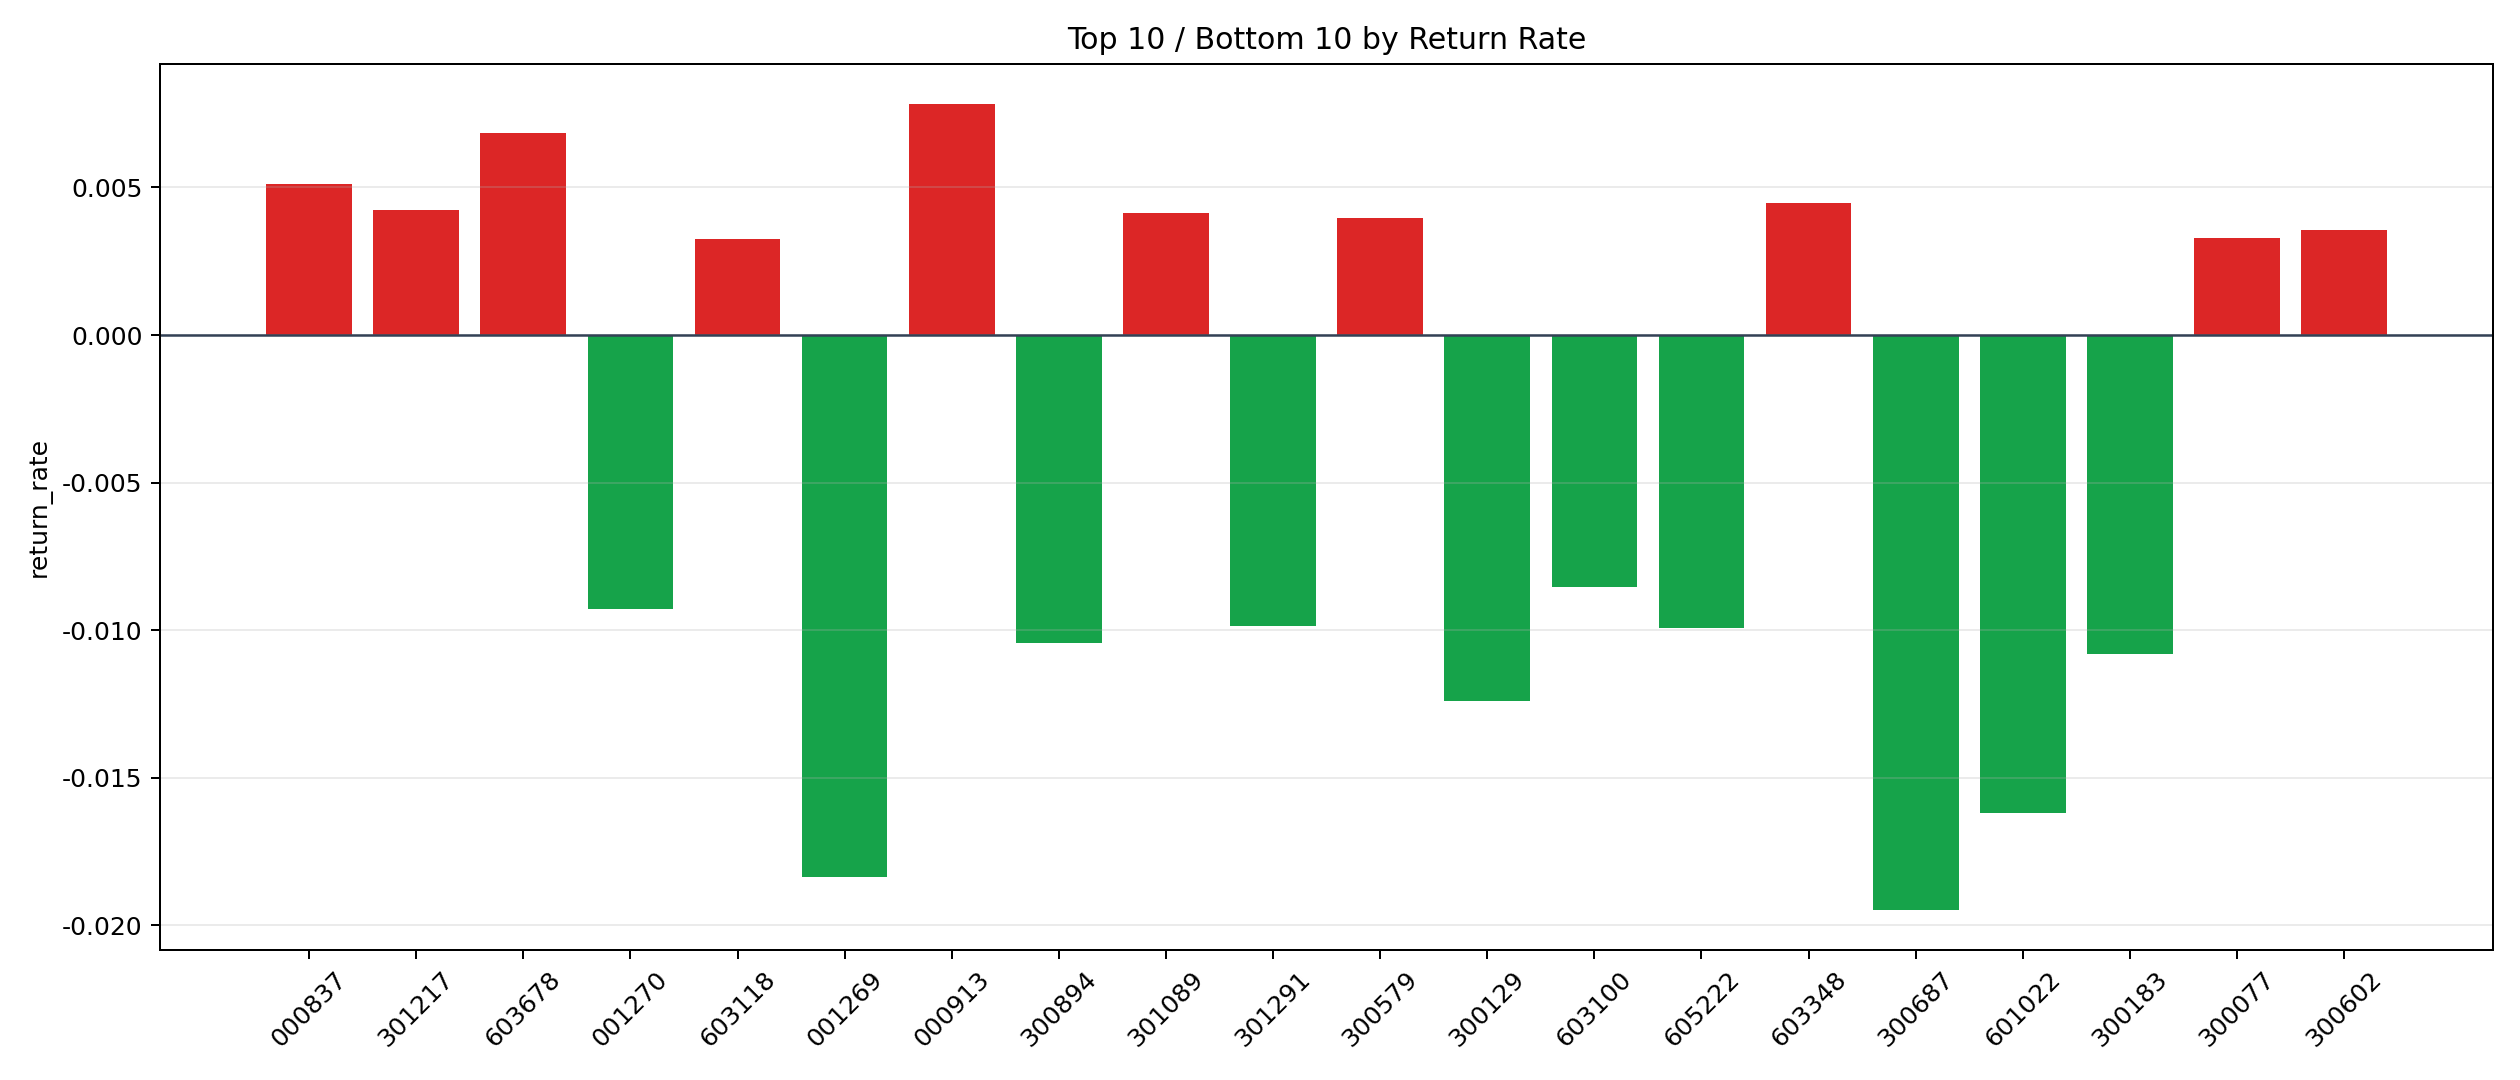

Values plotted in this chart, from the file beside it:
symbol, n_trades, total_pnl, total_entry_notional, return_rate
000913, 6, 759.9, 97004, 0.007833
603678, 5, 659.4, 96406, 0.00684
000837, 5, 415.1, 81252, 0.005108
603348, 4, 284.1, 63649, 0.004464
301217, 45, 3494, 826476, 0.004228
301089, 2, 151.6, 36730, 0.004129
300579, 46, 3160, 797147, 0.003964
300602, 10, 587.5, 165730, 0.003545
300077, 102, 6593, 2000541, 0.003296
603118, 10, 571, 175621, 0.003251
300887, 6, 289.4, 99562, 0.002907
002913, 11, 590.9, 203490, 0.002904
605376, 22, 1033, 373722, 0.002765
300229, 18, 921.4, 335933, 0.002743
603439, 6, 206.6, 81490, 0.002536
603530, 6, 203.1, 82386, 0.002465
301153, 26, 910.1, 390771, 0.002329
300366, 54, 2221, 958494, 0.002317
603383, 17, 569.7, 282036, 0.00202
688400, 6, 209.8, 109844, 0.00191
300598, 25, 760.7, 405417, 0.001876
000901, 21, 700.3, 394823, 0.001774
300075, 21, 588, 336403, 0.001748
688146, 7, 199.7, 116516, 0.001714
002895, 10, 304, 178497, 0.001703
002675, 28, 687.6, 492168, 0.001397
002130, 469, 11718, 8757143, 0.001338
600246, 36, 861.9, 657413, 0.001311
688066, 24, 534.4, 424100, 0.00126
000682, 6, 107.6, 98010, 0.001098
603989, 3, 45.22, 42235, 0.001071
603171, 58, 1007, 986133, 0.001022
300761, 6, 91.52, 96884, 0.0009446
300638, 18, 270.1, 295033, 0.0009156
603327, 24, 295.3, 396646, 0.0007445
301316, 6, 82.54, 113222, 0.000729
300443, 20, 216.4, 313241, 0.0006909
600773, 24, 267.6, 411519, 0.0006502
605011, 1, 9.879, 17632, 0.0005603
600452, 5, 52.21, 96012, 0.0005438
603636, 3, 22.4, 52016, 0.0004306
300348, 92, 679, 1642109, 0.0004135
300260, 26, 189.1, 477536, 0.0003959
300409, 20, 127.5, 328244, 0.0003883
300045, 75, 480, 1308735, 0.0003667
688173, 16, 100.7, 276655, 0.0003638
002534, 3, 14.77, 44050, 0.0003352
688023, 4, 24.29, 75816, 0.0003204
000550, 124, 699.2, 2299113, 0.0003041
603920, 112, 590.1, 2209315, 0.0002671
002351, 19, 82.24, 319700, 0.0002572
601001, 48, 157.7, 787460, 0.0002002
000603, 31, 92.07, 502630, 0.0001832
603533, 4, 10.03, 76224, 0.0001316
603936, 58, 121.1, 1024197, 0.0001182
688105, 21, 38.17, 325626, 0.0001172
300346, 277, 153.9, 5004652, 0.00003074
603108, 6, -0.7019, 98314, -7.1393697744096535e-6
300446, 24, -9.081, 346460, -0.00002621
300031, 45, -30.07, 801531, -0.00003752
... 221 more rows
